Run: headless pygame with SDL's dummy video driver; simulated clock (each Clock.tick advances the game by its frame time, no real sleeping); random seed 0; keys injected as events and as key.get_pressed() state; no mouse input.
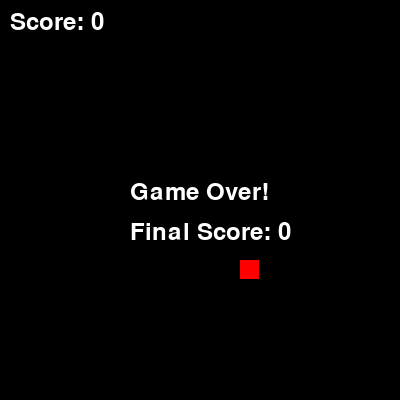
Frame 1 of 1 · flips 1–60 · no input (game ended)

The pygame program that drew these frames:

import pygame
import random
import sys

# 初始化 pygame
pygame.init()

# 游戏常量
WIDTH, HEIGHT = 400, 400
GRID_SIZE = 20
GRID_WIDTH = WIDTH // GRID_SIZE
GRID_HEIGHT = HEIGHT // GRID_SIZE
FPS = 10

# 颜色定义
BLACK = (0, 0, 0)
WHITE = (255, 255, 255)
GREEN = (0, 255, 0)
RED = (255, 0, 0)

# 创建窗口
screen = pygame.display.set_mode((WIDTH, HEIGHT))
pygame.display.set_caption("贪吃蛇游戏")
clock = pygame.time.Clock()

# 字体（用内置默认字体）
font = pygame.font.Font(None, 36)

def draw_snake(snake):
    """绘制蛇身"""
    for segment in snake:
        pygame.draw.rect(screen, GREEN, (segment[0]*GRID_SIZE, segment[1]*GRID_SIZE, GRID_SIZE-1, GRID_SIZE-1))

def draw_food(food):
    """绘制食物"""
    pygame.draw.rect(screen, RED, (food[0]*GRID_SIZE, food[1]*GRID_SIZE, GRID_SIZE-1, GRID_SIZE-1))

def show_score(score):
    """显示当前得分"""
    text = font.render(f"Score: {score}", True, WHITE)
    screen.blit(text, (10, 10))

def show_pause():
    """显示暂停提示"""
    pause_text = font.render("PAUSED", True, WHITE)
    screen.blit(pause_text, (WIDTH//2 - 40, HEIGHT//2 - 20))

def main():
    # 初始化蛇：列表存储身体坐标，方向初始向右
    snake = [(GRID_WIDTH//2, GRID_HEIGHT//2)]
    direction = (1, 0)  # (dx, dy) → 右
    next_direction = direction

    # 随机生成食物
    def generate_food():
        while True:
            food = (random.randint(0, GRID_WIDTH-1), random.randint(0, GRID_HEIGHT-1))
            if food not in snake:
                return food
    food = generate_food()
    score = 0

    running = True
    paused = False  # 暂停状态

    while running:
        # 处理事件
        for event in pygame.event.get():
            if event.type == pygame.QUIT:
                running = False
            # 方向控制（防止180度转向）
            if event.type == pygame.KEYDOWN:
                if event.key == pygame.K_SPACE:
                    paused = not paused  # 空格切换暂停/继续
                if not paused:  # 只有非暂停状态才响应方向键
                    if event.key == pygame.K_UP and direction != (0, 1):
                        next_direction = (0, -1)
                    elif event.key == pygame.K_DOWN and direction != (0, -1):
                        next_direction = (0, 1)
                    elif event.key == pygame.K_LEFT and direction != (1, 0):
                        next_direction = (-1, 0)
                    elif event.key == pygame.K_RIGHT and direction != (-1, 0):
                        next_direction = (1, 0)

        if not paused:  # 非暂停状态才更新游戏逻辑
            # 更新方向
            direction = next_direction

            # 计算新的蛇头位置
            head_x, head_y = snake[0]
            new_head = (head_x + direction[0], head_y + direction[1])

            # 碰撞检测：边界或自身
            if (new_head[0] < 0 or new_head[0] >= GRID_WIDTH or
                new_head[1] < 0 or new_head[1] >= GRID_HEIGHT or
                new_head in snake):
                running = False  # 游戏结束

            # 把新蛇头加入蛇身
            snake.insert(0, new_head)

            # 吃到食物：不删除尾部，生成新食物，加分
            if new_head == food:
                score += 10
                food = generate_food()
            else:
                # 没吃到食物：删除尾部
                snake.pop()

        # 绘制画面
        screen.fill(BLACK)
        draw_snake(snake)
        draw_food(food)
        show_score(score)
        if paused:
            show_pause()  # 暂停时显示提示
        pygame.display.flip()

        # 控制帧率
        clock.tick(FPS)

    # 游戏结束后显示最终得分
    game_over_text = font.render("Game Over!", True, WHITE)
    score_text = font.render(f"Final Score: {score}", True, WHITE)
    screen.blit(game_over_text, (WIDTH//2 - 70, HEIGHT//2 - 20))
    screen.blit(score_text, (WIDTH//2 - 70, HEIGHT//2 + 20))
    pygame.display.flip()

    # 等待2秒后退出
    pygame.time.wait(2000)
    pygame.quit()
    sys.exit()

if __name__ == "__main__":
    main()
